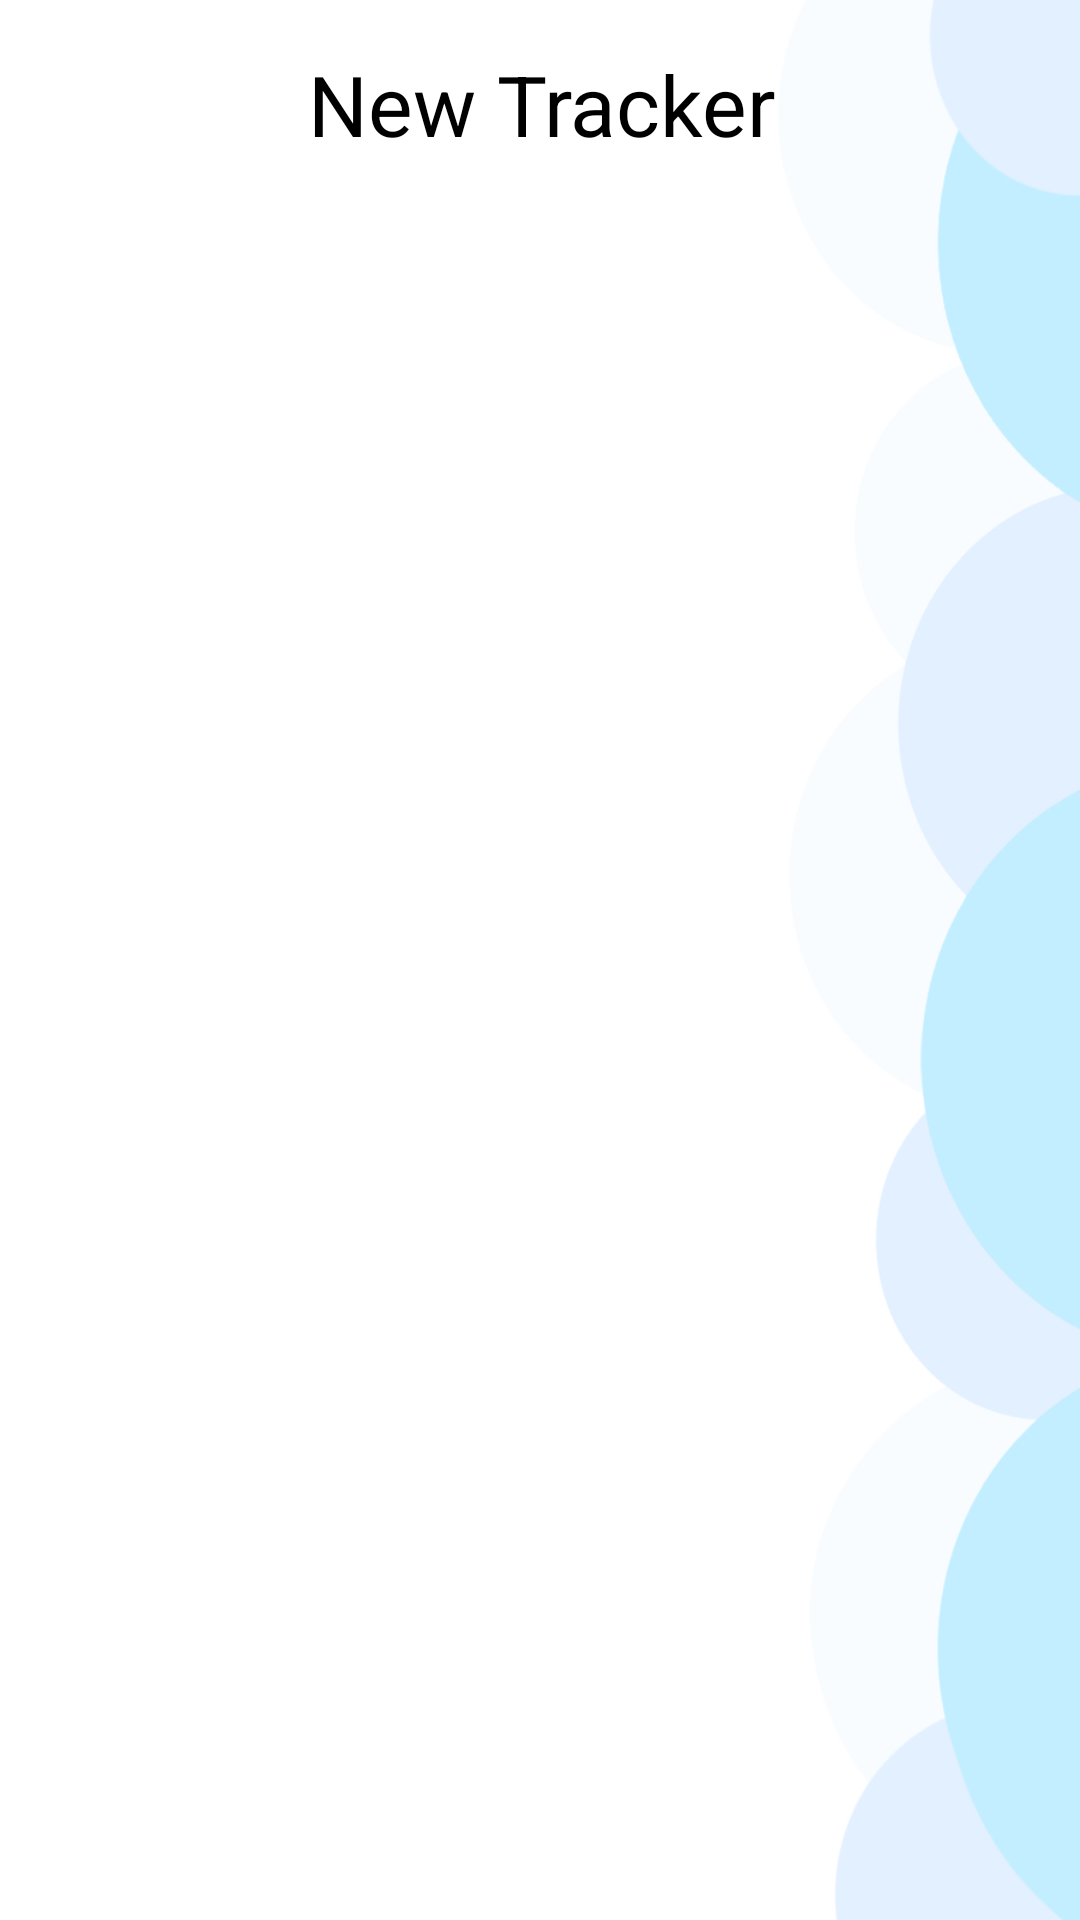

Android layout source for this screen:
<!-- AndroidManifest.xml: application theme AppTheme -->
<!-- res/layout/activity_add.xml -->
<?xml version="1.0" encoding="utf-8"?>
<android.support.constraint.ConstraintLayout xmlns:android="http://schemas.android.com/apk/res/android"
    xmlns:app="http://schemas.android.com/apk/res-auto"
    xmlns:tools="http://schemas.android.com/tools"
    android:layout_width="match_parent"
    android:layout_height="match_parent"
    tools:context="com.example.administrator.bubbleproject.addActivity">

    <ImageView
        android:id="@+id/imageView"
        android:layout_width="fill_parent"
        android:layout_height="fill_parent"
        android:layout_alignParentBottom="true"
        android:layout_alignParentEnd="true"
        android:layout_alignParentRight="true"
        android:cropToPadding="false"
        android:scaleType="fitXY"
        android:src="@drawable/background_other"
        tools:layout_editor_absoluteX="0dp"
        tools:layout_editor_absoluteY="0dp" />

    <TextView
        android:id="@+id/textView5"
        android:layout_width="245dp"
        android:layout_height="50dp"
        android:layout_marginTop="16dp"
        android:text="New Tracker"
        android:textAlignment="center"
        android:textColor="#000000"
        android:textSize="28sp"
        app:layout_constraintHorizontal_bias="0.505"
        app:layout_constraintLeft_toLeftOf="parent"
        app:layout_constraintRight_toRightOf="parent"
        app:layout_constraintTop_toTopOf="parent" />


</android.support.constraint.ConstraintLayout>
<!-- resources referenced by this layout -->
<resources>
  <!-- drawable background_other: jpg bitmap (drawable, 130135 bytes) -->
  <style name="AppTheme" parent="Theme.AppCompat.Light.DarkActionBar">
          
          <item name="colorPrimary">@color/colorPrimary</item>
          <item name="colorPrimaryDark">@color/colorPrimaryDark</item>
          <item name="colorAccent">@color/colorAccent</item>
          <item name="android:windowLightStatusBar">true</item>
          
      </style>
  <color name="colorPrimary">#92d8fc</color>
  <color name="colorPrimaryDark">#ffdbe3</color>
  <color name="colorAccent">#61bae8</color>
</resources>
